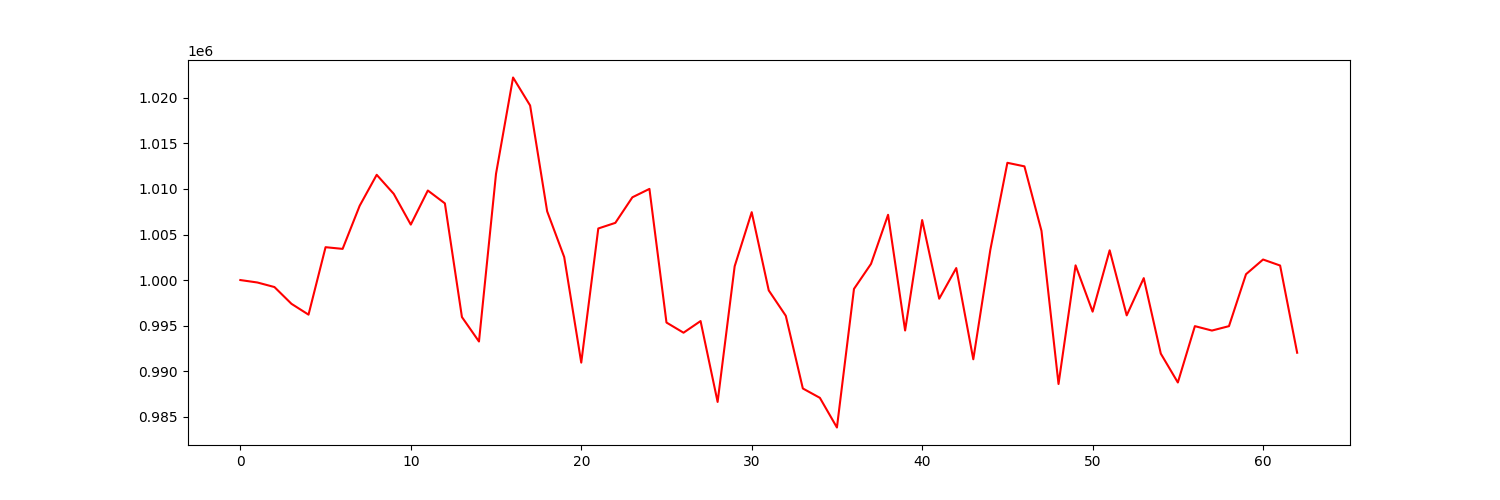

The data file committed next to this chart (first rows):
account_value, date, daily_return
1000000, 2023-04-05, 
999732, 2023-04-06, -0.0002678
999233, 2023-04-10, -0.0004997
997391, 2023-04-11, -0.001843
996202, 2023-04-12, -0.001191
1003608, 2023-04-13, 0.007433
1003422, 2023-04-14, -0.0001845
1008153, 2023-04-17, 0.004715
1011554, 2023-04-18, 0.003373
1009464, 2023-04-19, -0.002066
1006089, 2023-04-20, -0.003344
1009831, 2023-04-21, 0.00372
1008418, 2023-04-24, -0.0014
995937, 2023-04-25, -0.01238
993253, 2023-04-26, -0.002695
1011668, 2023-04-27, 0.01854
1022239, 2023-04-28, 0.01045
1019165, 2023-05-01, -0.003007
1007544, 2023-05-02, -0.0114
1002526, 2023-05-03, -0.00498
990935, 2023-05-04, -0.01156
1005663, 2023-05-05, 0.01486
1006279, 2023-05-08, 0.0006134
1009087, 2023-05-09, 0.00279
1010006, 2023-05-10, 0.000911
995335, 2023-05-11, -0.01453
994219, 2023-05-12, -0.001121
995497, 2023-05-15, 0.001285
986620, 2023-05-16, -0.008917
1001510, 2023-05-17, 0.01509
1007452, 2023-05-18, 0.005933
998861, 2023-05-19, -0.008527
996075, 2023-05-22, -0.002789
988096, 2023-05-23, -0.008011
987067, 2023-05-24, -0.001041
983811, 2023-05-25, -0.003299
999028, 2023-05-26, 0.01547
1001776, 2023-05-30, 0.002751
1007165, 2023-05-31, 0.005379
994464, 2023-06-01, -0.01261
1006588, 2023-06-02, 0.01219
997952, 2023-06-05, -0.00858
1001316, 2023-06-06, 0.003371
991297, 2023-06-07, -0.01001
1003326, 2023-06-08, 0.01213
1012873, 2023-06-09, 0.009516
1012483, 2023-06-12, -0.0003854
1005402, 2023-06-13, -0.006994
988586, 2023-06-14, -0.01672
1001615, 2023-06-15, 0.01318
996530, 2023-06-16, -0.005076
1003265, 2023-06-20, 0.006758
996122, 2023-06-21, -0.00712
1000210, 2023-06-22, 0.004105
991922, 2023-06-23, -0.008286
988753, 2023-06-26, -0.003195
994940, 2023-06-27, 0.006257
994455, 2023-06-28, -0.0004867
994939, 2023-06-29, 0.0004859
1000643, 2023-06-30, 0.005733
... 3 more rows
